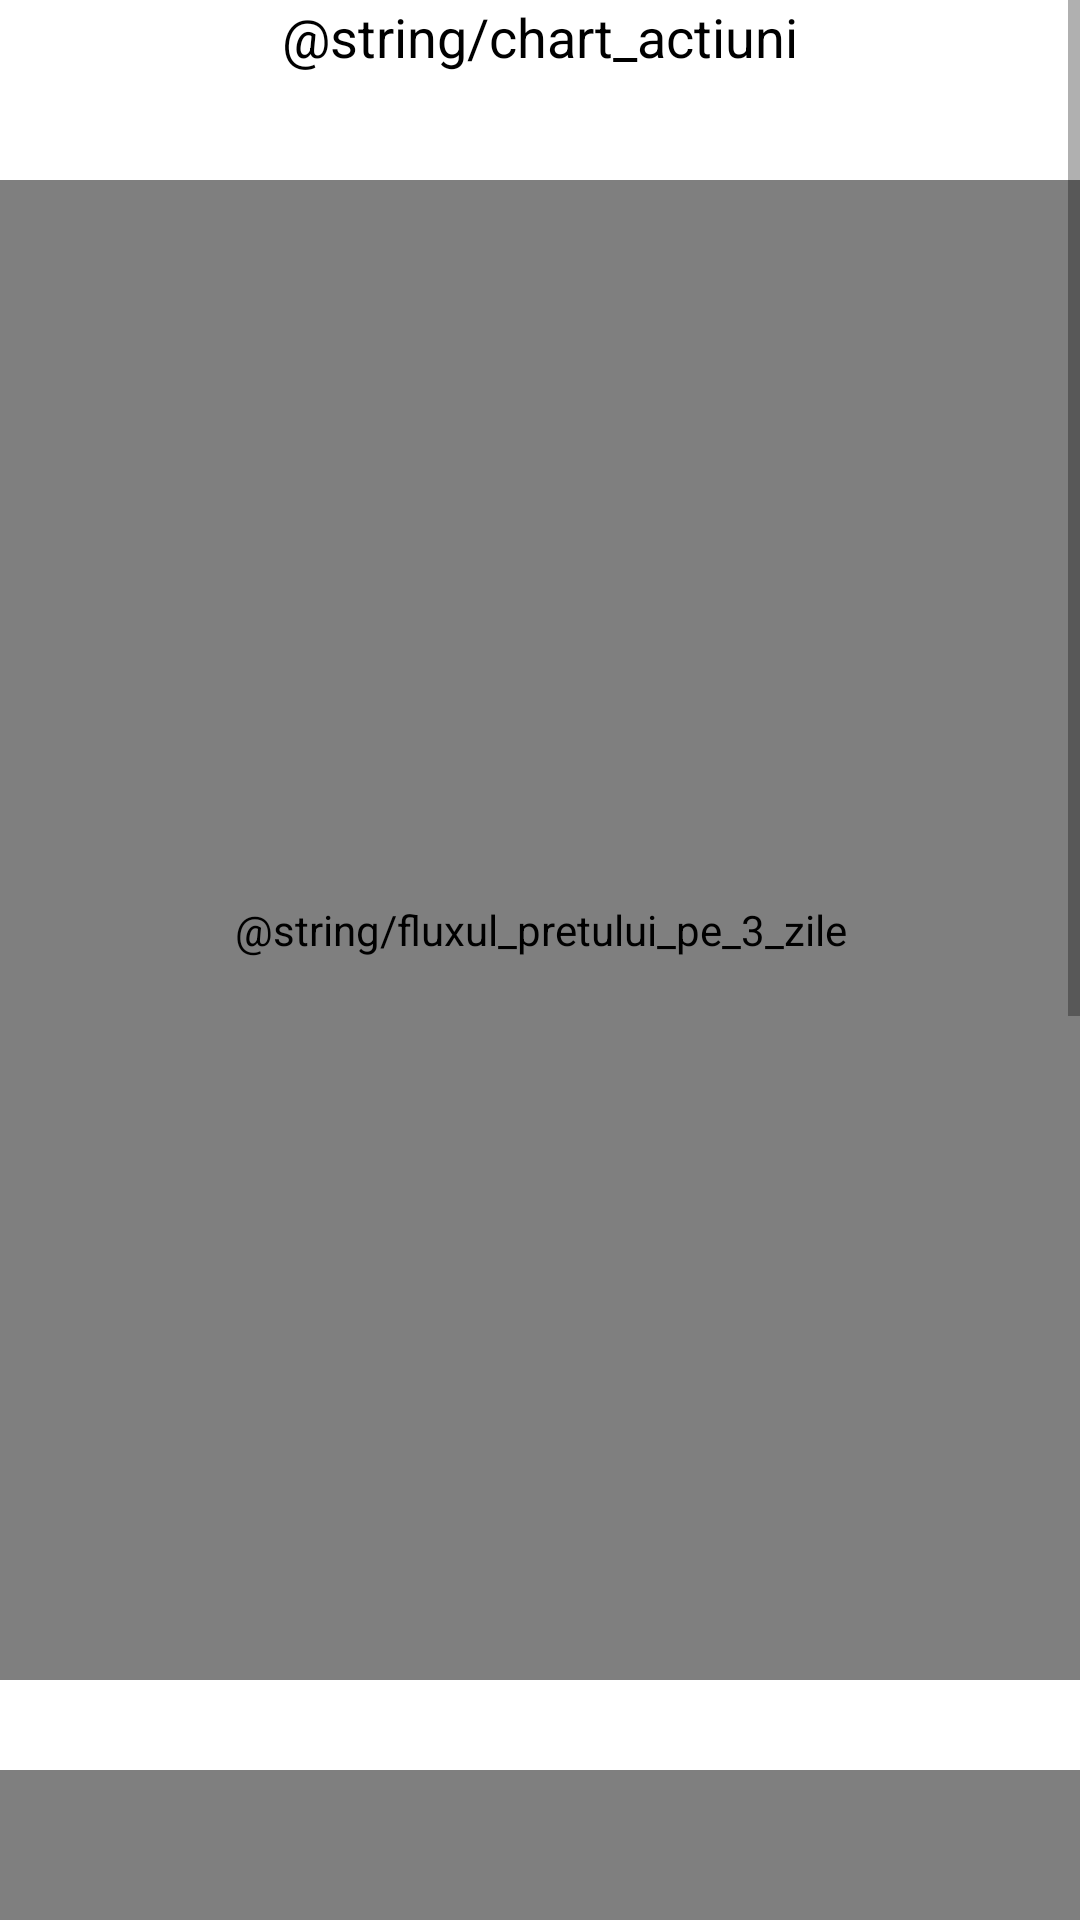

The Android layout XML behind this screen, and the referenced resources:
<!-- AndroidManifest.xml: application theme Theme.Mconomy -->
<!-- res/layout/fragment_actiuni.xml -->
<?xml version="1.0" encoding="utf-8"?>
<ScrollView xmlns:android="http://schemas.android.com/apk/res/android"
    xmlns:tools="http://schemas.android.com/tools"
    android:layout_width="match_parent"
    android:layout_height="match_parent"
    xmlns:app="http://schemas.android.com/apk/res-auto"
    android:fillViewport="true"
    android:layout_marginTop="100dp"
    android:layout_marginStart="10dp"
    android:layout_marginEnd="10dp"
    tools:context=".macrodir.ActiuniFragment">

    <androidx.constraintlayout.widget.ConstraintLayout
        android:layout_width="match_parent"
        android:layout_height="wrap_content">

    <TextView
        android:id="@+id/top_text_actiuni"
        android:layout_width="match_parent"
        android:layout_height="60dp"
        android:textColor="@color/black"
        android:textSize="18sp"
        android:text="@string/chart_actiuni"
        android:gravity="center_horizontal"
        app:layout_constraintTop_toTopOf="parent"
        app:layout_constraintStart_toStartOf="parent"
        app:layout_constraintEnd_toEndOf="parent"/>

        <com.github.mikephil.charting.charts.BarChart
            android:id="@+id/bar_chart_actiuni"
            android:layout_width="match_parent"
            android:layout_height="500dp"
            android:contentDescription="@string/fluxul_pretului_pe_3_zile"
            app:layout_constraintEnd_toEndOf="parent"
            app:layout_constraintHorizontal_bias="0.0"
            app:layout_constraintStart_toStartOf="parent"
            app:layout_constraintTop_toBottomOf="@+id/top_text_actiuni" />

        <com.github.mikephil.charting.charts.PieChart
            android:id="@+id/pie_chart_actiuni"
            android:layout_width="match_parent"
            android:layout_height="400dp"
            app:layout_constraintStart_toStartOf="parent"
            app:layout_constraintEnd_toEndOf="parent"
            android:layout_marginTop="30dp"
            app:layout_constraintTop_toBottomOf="@id/bar_chart_actiuni"/>
        <TextView
            android:id="@+id/pie_show_status"
            android:layout_width="match_parent"
            android:layout_height="200dp"
            app:layout_constraintTop_toBottomOf="@id/pie_chart_actiuni"
            app:layout_constraintStart_toStartOf="parent"
            app:layout_constraintEnd_toEndOf="parent"
            android:layout_marginTop="20dp"
            android:text=""
            android:gravity="center_horizontal"
            android:textSize="20sp"/>


    </androidx.constraintlayout.widget.ConstraintLayout>
</ScrollView>
<!-- resources referenced by this layout -->
<resources>
  <string name="chart_actiuni">Stocks chart</string>
  <string name="fluxul_pretului_pe_3_zile">Price flow records in the past 3 days</string>
  <style name="Theme.Mconomy" parent="Theme.MaterialComponents.DayNight.DarkActionBar">
          
          <item name="colorPrimary">@color/purple_500</item>
          <item name="colorPrimaryVariant">@color/purple_700</item>
          <item name="colorOnPrimary">@color/white</item>
          
          <item name="colorSecondary">@color/teal_200</item>
          <item name="colorSecondaryVariant">@color/teal_700</item>
          <item name="colorOnSecondary">@color/black</item>
          
          <item name="android:statusBarColor" tools:targetApi="l">?attr/colorPrimaryVariant</item>
          
      </style>
  <!-- not gathered from this repository: default colours our renderer supplied (Android Studio template values) -->
  <color name="purple_500">#FF6200EE</color>
  <color name="purple_700">#FF3700B3</color>
  <color name="teal_200">#FF03DAC5</color>
  <color name="teal_700">#FF018786</color>
  <color name="black">#FF000000</color>
  <color name="white">#FFFFFFFF</color>
</resources>
